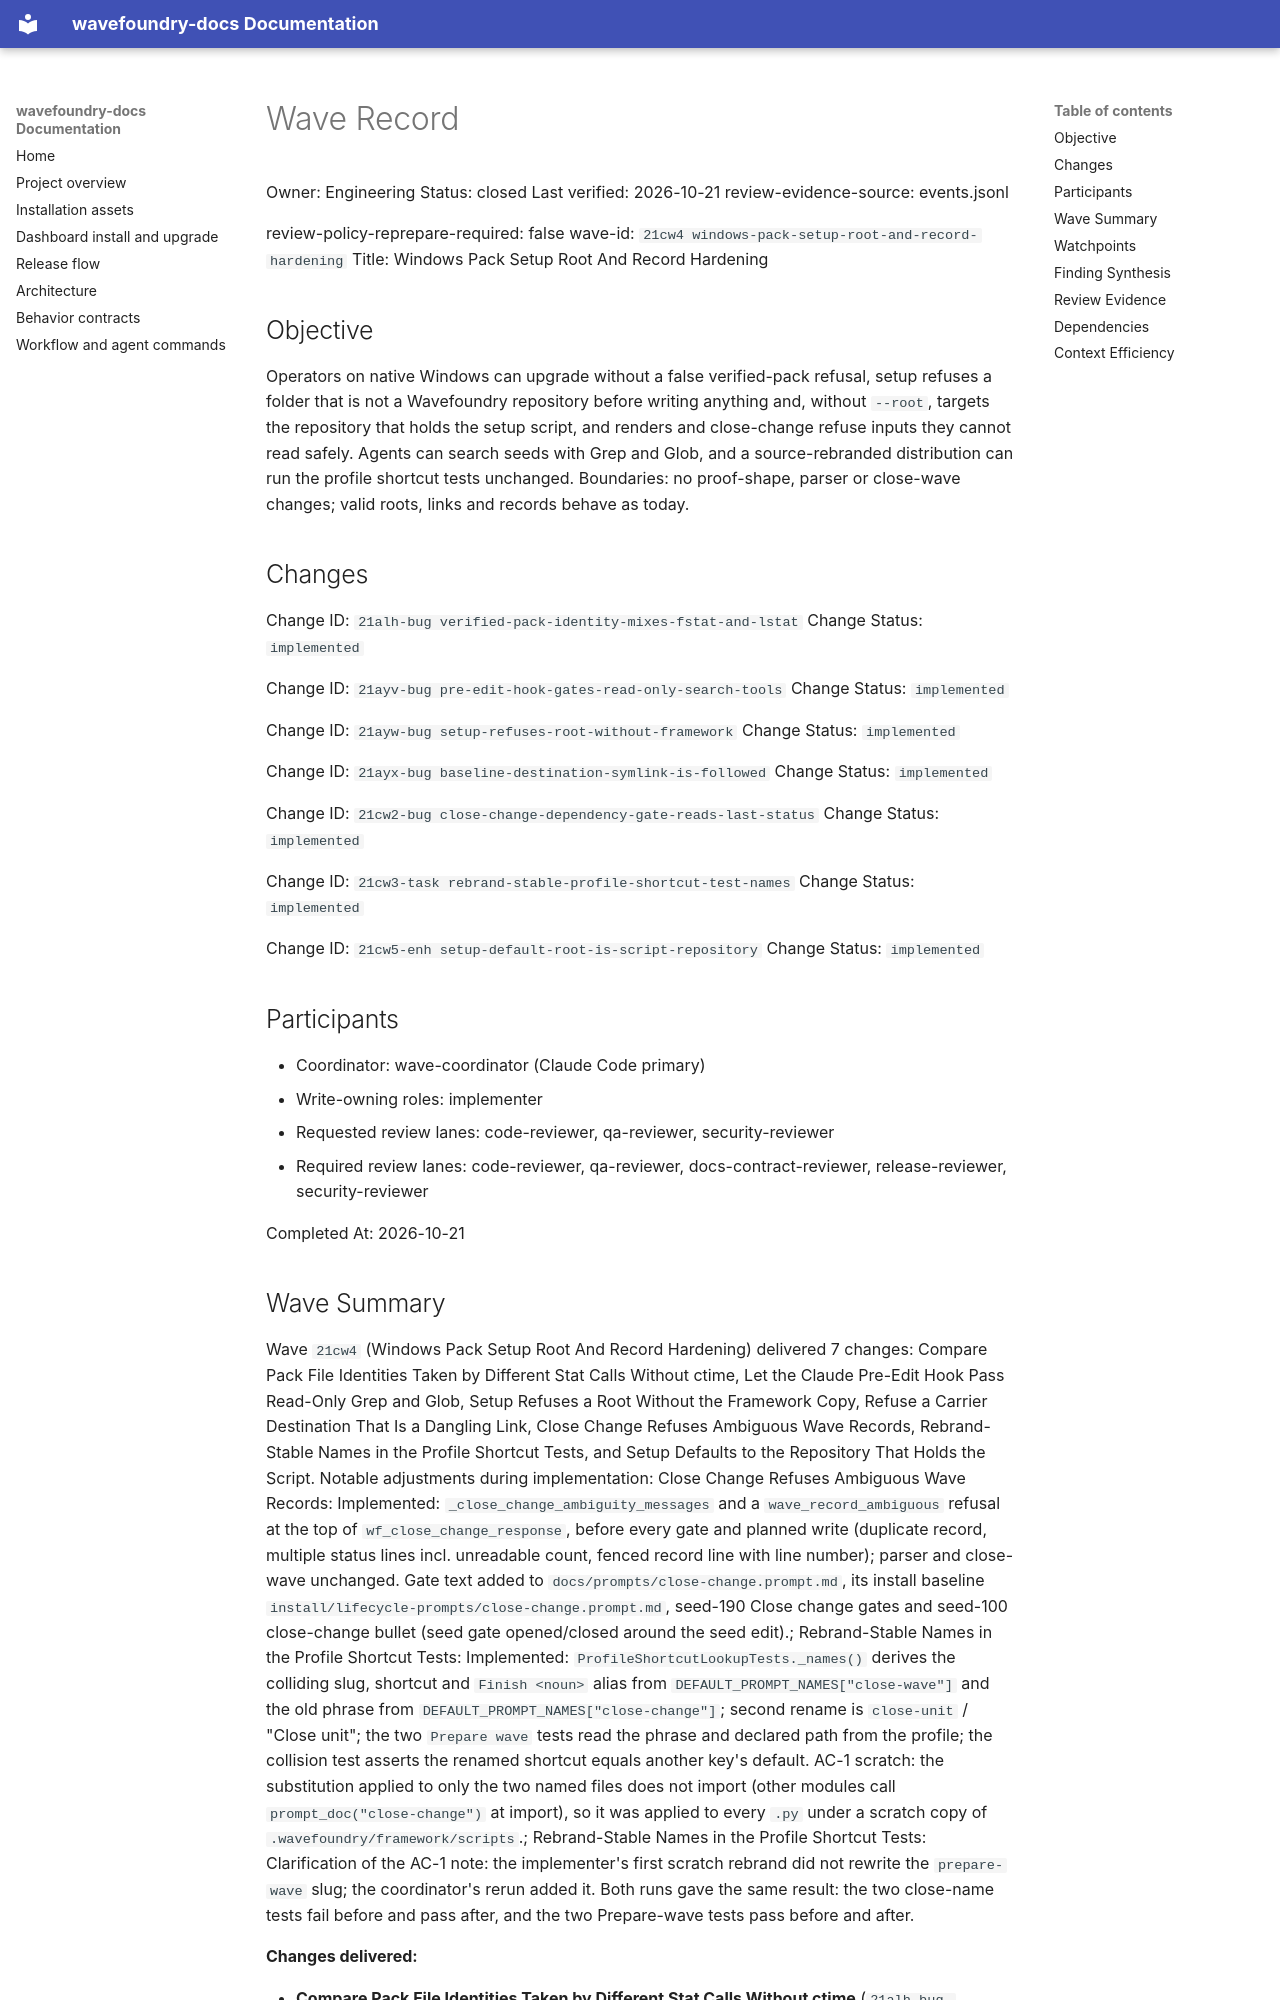

repository: coryhacking/wavefoundry · page: waves/21cw4 windows-pack-setup-root-and-record-hardening/wave/index.html · generator: mkdocs

# Wave Record

Owner: Engineering
Status: closed
Last verified: 2026-10-21
review-evidence-source: events.jsonl

review-policy-reprepare-required: false
wave-id: `21cw4 windows-pack-setup-root-and-record-hardening`
Title: Windows Pack Setup Root And Record Hardening

## Objective

Operators on native Windows can upgrade without a false verified-pack refusal, setup refuses a folder that is not a Wavefoundry repository before writing anything and, without `--root`, targets the repository that holds the setup script, and renders and close-change refuse inputs they cannot read safely. Agents can search seeds with Grep and Glob, and a source-rebranded distribution can run the profile shortcut tests unchanged. Boundaries: no proof-shape, parser or close-wave changes; valid roots, links and records behave as today.

## Changes

Change ID: `21alh-bug verified-pack-identity-mixes-fstat-and-lstat`
Change Status: `implemented`

Change ID: `21ayv-bug pre-edit-hook-gates-read-only-search-tools`
Change Status: `implemented`

Change ID: `21ayw-bug setup-refuses-root-without-framework`
Change Status: `implemented`

Change ID: `21ayx-bug baseline-destination-symlink-is-followed`
Change Status: `implemented`

Change ID: `21cw2-bug close-change-dependency-gate-reads-last-status`
Change Status: `implemented`

Change ID: `21cw3-task rebrand-stable-profile-shortcut-test-names`
Change Status: `implemented`

Change ID: `21cw5-enh setup-default-root-is-script-repository`
Change Status: `implemented`

## Participants

- Coordinator: wave-coordinator (Claude Code primary)
- Write-owning roles: implementer
- Requested review lanes: code-reviewer, qa-reviewer, security-reviewer
- Required review lanes: code-reviewer, qa-reviewer, docs-contract-reviewer, release-reviewer, security-reviewer

Completed At: 2026-10-21
